Run: headless pygame with SDL's dummy video driver; simulated clock (each Clock.tick advances the game by its frame time, no real sleeping); random seed 0; keys injected as events and as key.get_pressed() state; mouse plan: one left click at the window centre at the start of phase 2, then a move to the lower-right quarter at the start of phase 3.
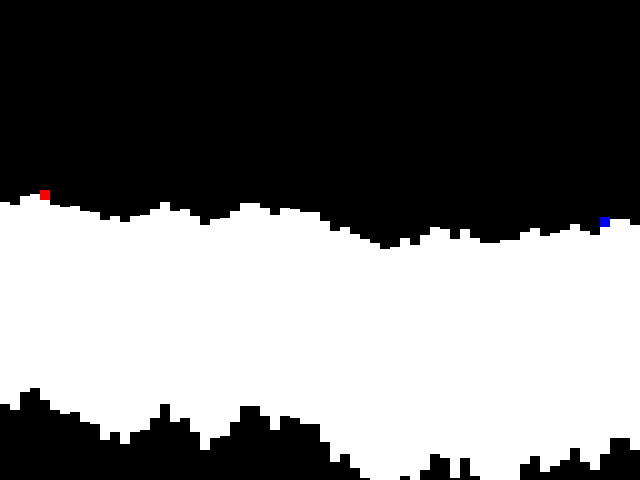
Frame 1 of 4 · flips 1–60 · no input
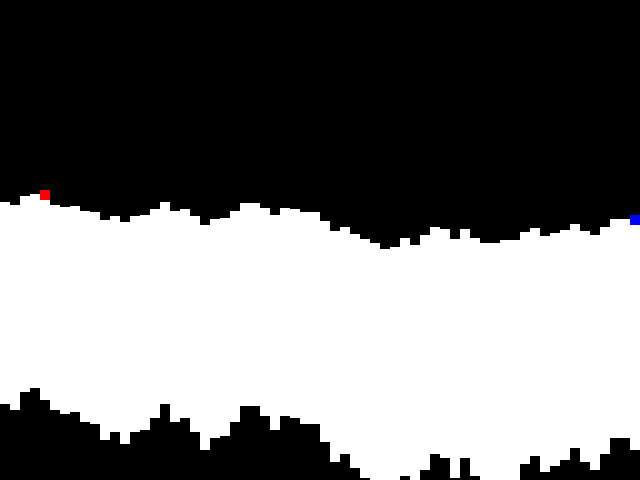
Frame 2 of 4 · flips 61–180 · clicked the window centre · tapped SPACE, RETURN · held RIGHT (→), D
Frame 3 of 4 · flips 181–300 · moved the mouse to the lower-right quarter · held DOWN (↓), S · screen unchanged from frame 2, image omitted
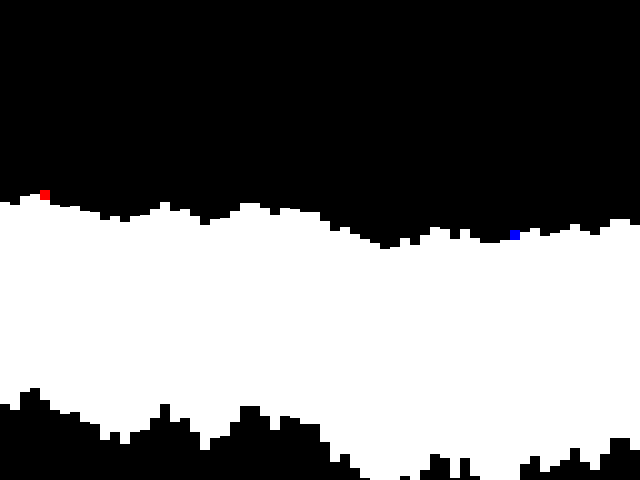
Frame 4 of 4 · flips 301–420 · held LEFT (←), A, UP (↑), W

The pygame program that drew these frames:

# -*- coding: utf-8 -*-
"""
Created on Fri Mar  7 21:40:07 2014

@author: kyle & dimitdim
"""

import pygame
from pygame.locals import *
import random
import math
import time

class Projectile:
    """Encapsulates state variables for a projectile"""
    def __init__(self,x,y,size,color):
        self.x=x
        self.y=y
        self.vx=0.0
        self.vy=0.0
        self.size=size
        self.color=color

    def move_projectile(self,ax,ay):
        """
        Takes the component velocities and component accelerations,
        and returns delta x,y and change in velocity x,y        
        """
        self.x+=self.vx
        self.y+=self.vy
        self.vx+=ax
        self.vy+=ay
    

class Player:
    def __init__(self,number):
        self=self
        self.height=10
        self.width=10
        self.y=0
        self.vx=0
        if number==0:
            self.x=40
            self.color=(255,0,0)
        elif number==1:
            self.x=600
            self.color=(0,0,255)
        else: raise NameError('too many tanks')

class Terrain_dx:
    """Definition for one dx of the terrain.  Terrain is generated from lots of thin slits."""
    def __init__(self,x,y,width,height):
        self.x=x
        self.y=y
        self.width=width
        self.height=height
        self.color=(255,255,255)


class Tanks_Model:
    """Encodes the game state"""
    def __init__(self,screen_width,screen_height,wind,gravity):
        self.phase=1 # Decides which tank is active.
        self.terrain=[]
        self.tanks=[]
        self.projectile=Projectile(0,0,10,(255,0,0))
        self.width=10
        self.num_players=2
        self.wind=wind
        self.gravity=gravity
        height=200
        
        self.draw_projectile=False
        self.draw_mouse=False #For the purpose of drawing the targetting cursor
        self.last_mouse=(0,0) #Marks the initial mousedown location to help the user target
        for x in range(int(screen_width/self.width)):
            height=height+random.randint(-10,10)
            new_dx=Terrain_dx(x*self.width,screen_height-height,self.width,height)
            self.terrain.append(new_dx)
        for x in range(self.num_players):
            self.tanks.append(Player(x))
        
    def update(self):
        for tank in self.tanks:
            tank.x+=tank.vx
            if tank.x>(screen_width-self.width): tank.x=(screen_width-self.width)
            elif tank.x<0: tank.x=0
            tank.y=self.terrain[int((tank.x/self.width))].height-10
        self.projectile.move_projectile(self.wind,self.gravity) #Postive ax is to the right, positive y is down.
        return

class PyGameView:
    """Renders model data to the window"""
    def __init__(self,model,screen):
        self.model = model
        self.screen = screen
    def draw(self):
        self.screen.fill(pygame.Color(0,0,0))
        for dx in self.model.terrain:
            pygame.draw.rect(self.screen,dx.color,(dx.x,dx.height,dx.width,dx.height))
        for tank in self.model.tanks:
            pygame.draw.rect(self.screen,tank.color,(tank.x,tank.y,tank.width,tank.height))
        if self.model.draw_projectile==True:   
            pygame.draw.rect(self.screen,pygame.Color(128,128,128),pygame.Rect(model.projectile.x,model.projectile.y,model.projectile.size,model.projectile.size))
        if self.model.draw_mouse==True:
            pygame.draw.rect(self.screen,pygame.Color(200,200,200,),pygame.Rect(pygame.mouse.get_pos()[0]-25,pygame.mouse.get_pos()[1],50,3))
            pygame.draw.rect(self.screen,pygame.Color(200,200,200,),pygame.Rect(pygame.mouse.get_pos()[0],pygame.mouse.get_pos()[1]-25,3,50))
            pygame.draw.rect(self.screen,pygame.Color(0,255,0,),pygame.Rect(self.model.last_mouse[0],self.model.last_mouse[1],10,10))
        pygame.display.update()

class Controller:
    def __init__(self,model):
        self.model=model
        
    def handle_pygame_event(self,event):
        """
        Mouse event handling is for determining shooting power.
        """
        if event.type == MOUSEBUTTONDOWN:
            self.model.draw_mouse=True
            self.i_pos=pygame.mouse.get_pos()
            self.model.last_mouse=self.i_pos
        elif event.type == MOUSEBUTTONUP:
            self.f_pos=pygame.mouse.get_pos()
            self.model.draw_projectile=True
            self.model.projectile.x=self.model.tanks[self.model.phase].x-10
            self.model.projectile.y=self.model.tanks[self.model.phase].y-10
            self.model.projectile.vx=0.05*(self.f_pos[0]-self.i_pos[0])
            self.model.projectile.vy=0.05*(self.f_pos[1]-self.i_pos[1])
            self.model.draw_mouse=False
            
        if event.type == KEYDOWN:
            """
            if event.key == pygame.K_SPACE:
                self.model.draw_projectile=True
                self.model.projectile.x=self.model.tanks[self.model.phase].x-10
                self.model.projectile.y=self.model.tanks[self.model.phase].y-10
                self.model.projectile.vx=2
                self.model.projectile.vy=-2 #define this negative because of how the coordinate system works.
            """
            if event.key == pygame.K_LEFT:
                self.model.tanks[self.model.phase].vx=-1.0
            elif event.key == pygame.K_RIGHT:
                self.model.tanks[self.model.phase].vx=1.0
            else: return
        elif event.type == KEYUP:
            if event.key == pygame.K_LEFT:
                self.model.tanks[self.model.phase].vx=0.0
            elif event.key == pygame.K_RIGHT:
                self.model.tanks[self.model.phase].vx=0.0
            else:  return
        else:
            return

           
if __name__ == '__main__':
    pygame.init()
    screen_width = 640
    screen_height = 480
    size = (screen_width,screen_height)
    screen = pygame.display.set_mode(size)
    model = Tanks_Model(screen_width,screen_height,0.0,0.075)#the constants initalize gravity and wind.
    view = PyGameView(model,screen)
    controller = Controller(model)
    running = True
    while running:
        for event in pygame.event.get():
            if event.type == QUIT:
                running = False
            controller.handle_pygame_event(event)
        model.update()
        view.draw()
        time.sleep(.001)
    pygame.quit()
